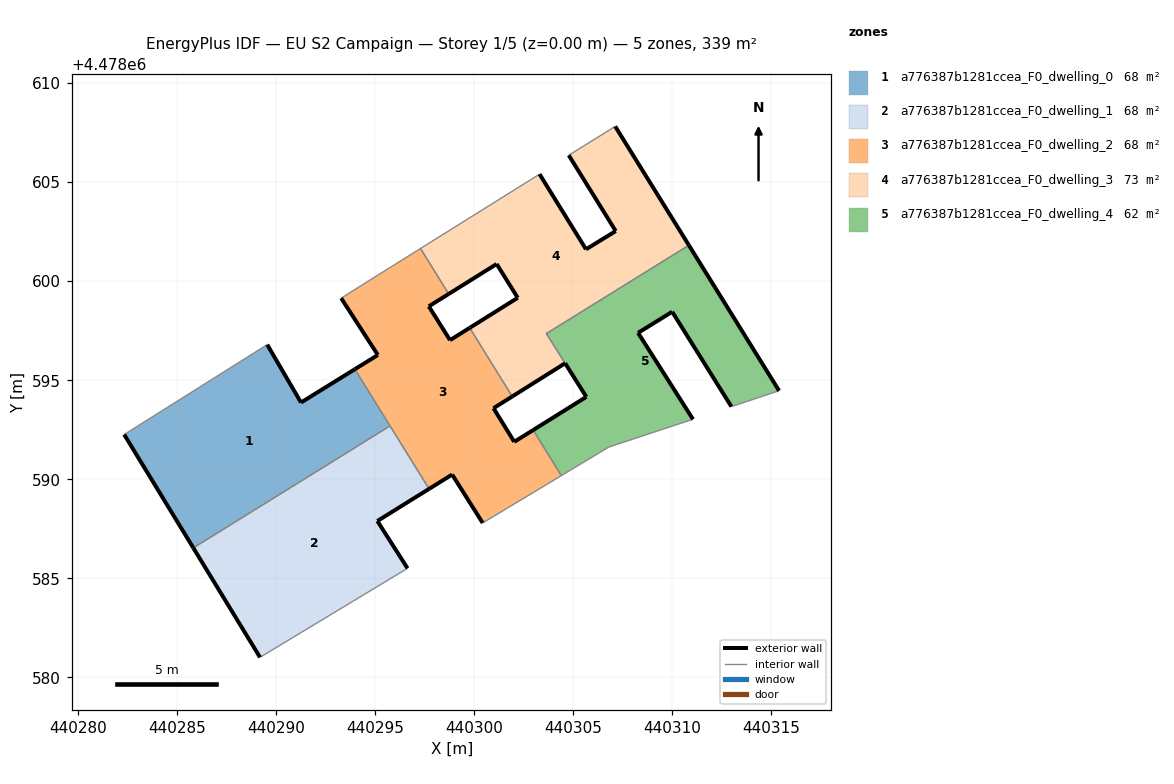
=== STOREY PLAN SPEC (per zone: floor XY polygon, exterior-wall plan segments, windows/doors) ===
zone 1: a776387b1281ccea_F0_dwelling_0  (67.8 m²)
  floor: (440295.76, 4478592.69) (440293.99, 4478595.56) (440291.27, 4478593.88) (440289.56, 4478596.80) (440282.34, 4478592.26) (440285.83, 4478586.54)
  exterior wall: (440289.56, 4478596.80) – (440291.27, 4478593.88)  [3.4 m]
  exterior wall: (440291.27, 4478593.88) – (440293.99, 4478595.56)  [3.2 m]
  exterior wall: (440285.83, 4478586.54) – (440282.34, 4478592.26)  [6.7 m]
  interior walls: 3
zone 2: a776387b1281ccea_F0_dwelling_1  (67.9 m²)
  floor: (440296.65, 4478585.51) (440295.12, 4478587.89) (440297.73, 4478589.52) (440295.76, 4478592.69) (440285.83, 4478586.54) (440289.20, 4478581.01)
  exterior wall: (440289.20, 4478581.01) – (440285.83, 4478586.54)  [6.5 m]
  exterior wall: (440297.73, 4478589.52) – (440295.12, 4478587.89)  [3.1 m]
  exterior wall: (440295.12, 4478587.89) – (440296.65, 4478585.51)  [2.8 m]
  interior walls: 3
zone 3: a776387b1281ccea_F0_dwelling_2  (67.9 m²)
  floor: (440304.41, 4478590.18) (440302.98, 4478592.48) (440302.03, 4478591.89) (440300.98, 4478593.59) (440301.93, 4478594.18) (440299.78, 4478597.64) (440298.79, 4478597.02) (440297.72, 4478598.73) (440298.72, 4478599.36) (440297.30, 4478601.65) (440294.74, 4478600.05) (440293.30, 4478599.14) (440295.15, 4478596.28) (440293.99, 4478595.56) (440297.73, 4478589.52) (440298.90, 4478590.24) (440300.44, 4478587.80)
  exterior wall: (440298.72, 4478599.36) – (440297.72, 4478598.73)  [1.2 m]
  exterior wall: (440297.72, 4478598.73) – (440298.79, 4478597.02)  [2.0 m]
  exterior wall: (440298.79, 4478597.02) – (440299.78, 4478597.64)  [1.2 m]
  exterior wall: (440301.93, 4478594.18) – (440300.98, 4478593.59)  [1.1 m]
  exterior wall: (440300.98, 4478593.59) – (440302.03, 4478591.89)  [2.0 m]
  exterior wall: (440302.03, 4478591.89) – (440302.98, 4478592.48)  [1.1 m]
  exterior wall: (440300.44, 4478587.80) – (440298.90, 4478590.24)  [2.9 m]
  exterior wall: (440298.90, 4478590.24) – (440297.73, 4478589.52)  [1.4 m]
  exterior wall: (440293.99, 4478595.56) – (440295.15, 4478596.28)  [1.4 m]
  exterior wall: (440295.15, 4478596.28) – (440293.30, 4478599.14)  [3.4 m]
  interior walls: 8
zone 4: a776387b1281ccea_F0_dwelling_3  (73.4 m²)
  floor: (440304.60, 4478595.86) (440303.65, 4478597.36) (440310.85, 4478601.81) (440307.13, 4478607.81) (440304.78, 4478606.36) (440307.15, 4478602.53) (440305.65, 4478601.61) (440303.31, 4478605.40) (440297.30, 4478601.65) (440298.72, 4478599.36) (440301.14, 4478600.87) (440302.21, 4478599.16) (440299.78, 4478597.64) (440301.93, 4478594.18)
  exterior wall: (440299.78, 4478597.64) – (440302.21, 4478599.16)  [2.9 m]
  exterior wall: (440302.21, 4478599.16) – (440301.14, 4478600.87)  [2.0 m]
  exterior wall: (440301.14, 4478600.87) – (440298.72, 4478599.36)  [2.9 m]
  exterior wall: (440303.31, 4478605.40) – (440305.65, 4478601.61)  [4.5 m]
  exterior wall: (440305.65, 4478601.61) – (440307.15, 4478602.53)  [1.8 m]
  exterior wall: (440307.15, 4478602.53) – (440304.78, 4478606.36)  [4.5 m]
  exterior wall: (440307.13, 4478607.81) – (440310.85, 4478601.81)  [7.1 m]
  exterior wall: (440304.60, 4478595.86) – (440301.93, 4478594.18)  [3.1 m]
  exterior wall: (440303.66, 4478597.36) – (440303.65, 4478597.36)  [0.0 m]
  interior walls: 6
zone 5: a776387b1281ccea_F0_dwelling_4  (62.2 m²)
  floor: (440312.99, 4478593.67) (440315.40, 4478594.47) (440310.85, 4478601.81) (440303.66, 4478597.36) (440305.67, 4478594.16) (440302.98, 4478592.48) (440304.41, 4478590.18) (440306.81, 4478591.63) (440311.05, 4478593.03) (440308.28, 4478597.39) (440310.00, 4478598.46)
  exterior wall: (440308.28, 4478597.39) – (440311.05, 4478593.03)  [5.2 m]
  exterior wall: (440302.98, 4478592.48) – (440305.67, 4478594.16)  [3.2 m]
  exterior wall: (440310.85, 4478601.81) – (440315.40, 4478594.47)  [8.6 m]
  exterior wall: (440312.99, 4478593.67) – (440310.00, 4478598.46)  [5.6 m]
  exterior wall: (440310.00, 4478598.46) – (440308.28, 4478597.39)  [2.0 m]
  exterior wall: (440305.67, 4478594.16) – (440304.60, 4478595.86)  [2.0 m]
  interior walls: 6

=== DERIVED (storey summary) ===
Building: EU S2 Campaign
Storey: 1 of 5  (floor level z = 0.00 m)
Storey gross floor area: 339.2 m²
Zones on this storey: 5
  - a776387b1281ccea_F0_dwelling_0: floor 67.8 m²; exterior wall 13.3 m (39.8 m²); WWR 0.0%
  - a776387b1281ccea_F0_dwelling_1: floor 67.9 m²; exterior wall 12.4 m (37.1 m²); WWR 0.0%
  - a776387b1281ccea_F0_dwelling_2: floor 67.9 m²; exterior wall 17.6 m (52.9 m²); WWR 0.0%
  - a776387b1281ccea_F0_dwelling_3: floor 73.4 m²; exterior wall 28.7 m (86.0 m²); WWR 0.0%
  - a776387b1281ccea_F0_dwelling_4: floor 62.2 m²; exterior wall 26.6 m (79.9 m²); WWR 0.0%
Zone adjacency (shared interzone walls):
  - a776387b1281ccea_F0_dwelling_0 ↔ a776387b1281ccea_F0_dwelling_1
  - a776387b1281ccea_F0_dwelling_0 ↔ a776387b1281ccea_F0_dwelling_2
  - a776387b1281ccea_F0_dwelling_1 ↔ a776387b1281ccea_F0_dwelling_2
  - a776387b1281ccea_F0_dwelling_2 ↔ a776387b1281ccea_F0_dwelling_3
  - a776387b1281ccea_F0_dwelling_2 ↔ a776387b1281ccea_F0_dwelling_4
  - a776387b1281ccea_F0_dwelling_3 ↔ a776387b1281ccea_F0_dwelling_4